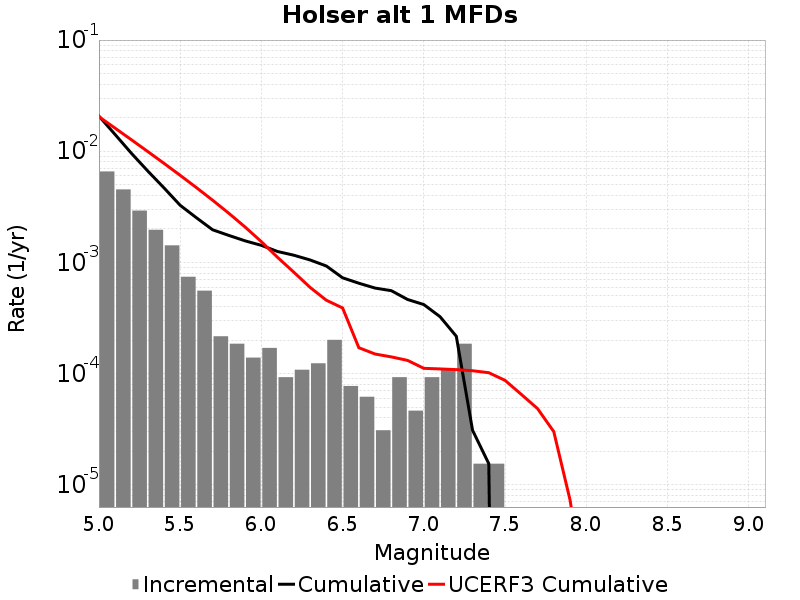

The table this chart was drawn from, first rows:
Magnitude, Incremental Rate, Cumulative Rate, UCERF3 Cumulative Rate
5.05, 0.006579, 0.0207, 0.02042
5.15, 0.004536, 0.01412, 0.01611
5.25, 0.002926, 0.009582, 0.01268
5.35, 0.001966, 0.006656, 0.009956
5.45, 0.001424, 0.00469, 0.007793
5.55, 7.430256E-4, 0.003266, 0.006075
5.65, 5.572692E-4, 0.002523, 0.00471
5.75, 2.167158E-4, 0.001966, 0.003626
5.85, 1.857564E-4, 0.001749, 0.002765
5.95, 1.393173E-4, 0.001563, 0.002081
6.05, 1.702767E-4, 0.001424, 0.001537
6.15, 9.28782E-5, 0.001254, 0.00111
6.25, 1.083579E-4, 0.001161, 8.1643753E-4
6.35, 1.238376E-4, 0.001053, 5.961324E-4
6.45, 2.012361E-4, 9.28782E-4, 4.5720383E-4
6.55, 7.73985E-5, 7.275459E-4, 3.8951618E-4
6.65, 6.19188E-5, 6.501474E-4, 1.7104954E-4
6.75, 3.09594E-5, 5.882286E-4, 1.5010353E-4
6.85, 9.28782E-5, 5.572692E-4, 1.4140518E-4
6.95, 4.64391E-5, 4.64391E-4, 1.3153648E-4
7.05, 9.28782E-5, 4.179519E-4, 1.1160157E-4
7.15, 1.083579E-4, 3.250737E-4, 1.1023117E-4
7.25, 1.857564E-4, 2.167158E-4, 1.0864473E-4
7.35, 1.54797E-5, 3.09594E-5, 1.06169035E-4
7.45, 1.54797E-5, 1.54797E-5, 1.0193056E-4
7.55, 0.0, 0.0, 8.6999426E-5
7.65, 0.0, 0.0, 6.506982E-5
7.75, 0.0, 0.0, 4.8491096E-5
7.85, 0.0, 0.0, 3.0098226E-5
7.95, 0.0, 0.0, 7.3419606E-6
8.05, 0.0, 0.0, 8.506748E-7
8.15, 0.0, 0.0, 0.0
8.25, 0.0, 0.0, 0.0
8.35, 0.0, 0.0, 0.0
8.45, 0.0, 0.0, 0.0
8.55, 0.0, 0.0, 0.0
8.65, 0.0, 0.0, 0.0
8.75, 0.0, 0.0, 0.0
8.85, 0.0, 0.0, 0.0
8.95, 0.0, 0.0, 0.0
9.05, 0.0, 0.0, 0.0
